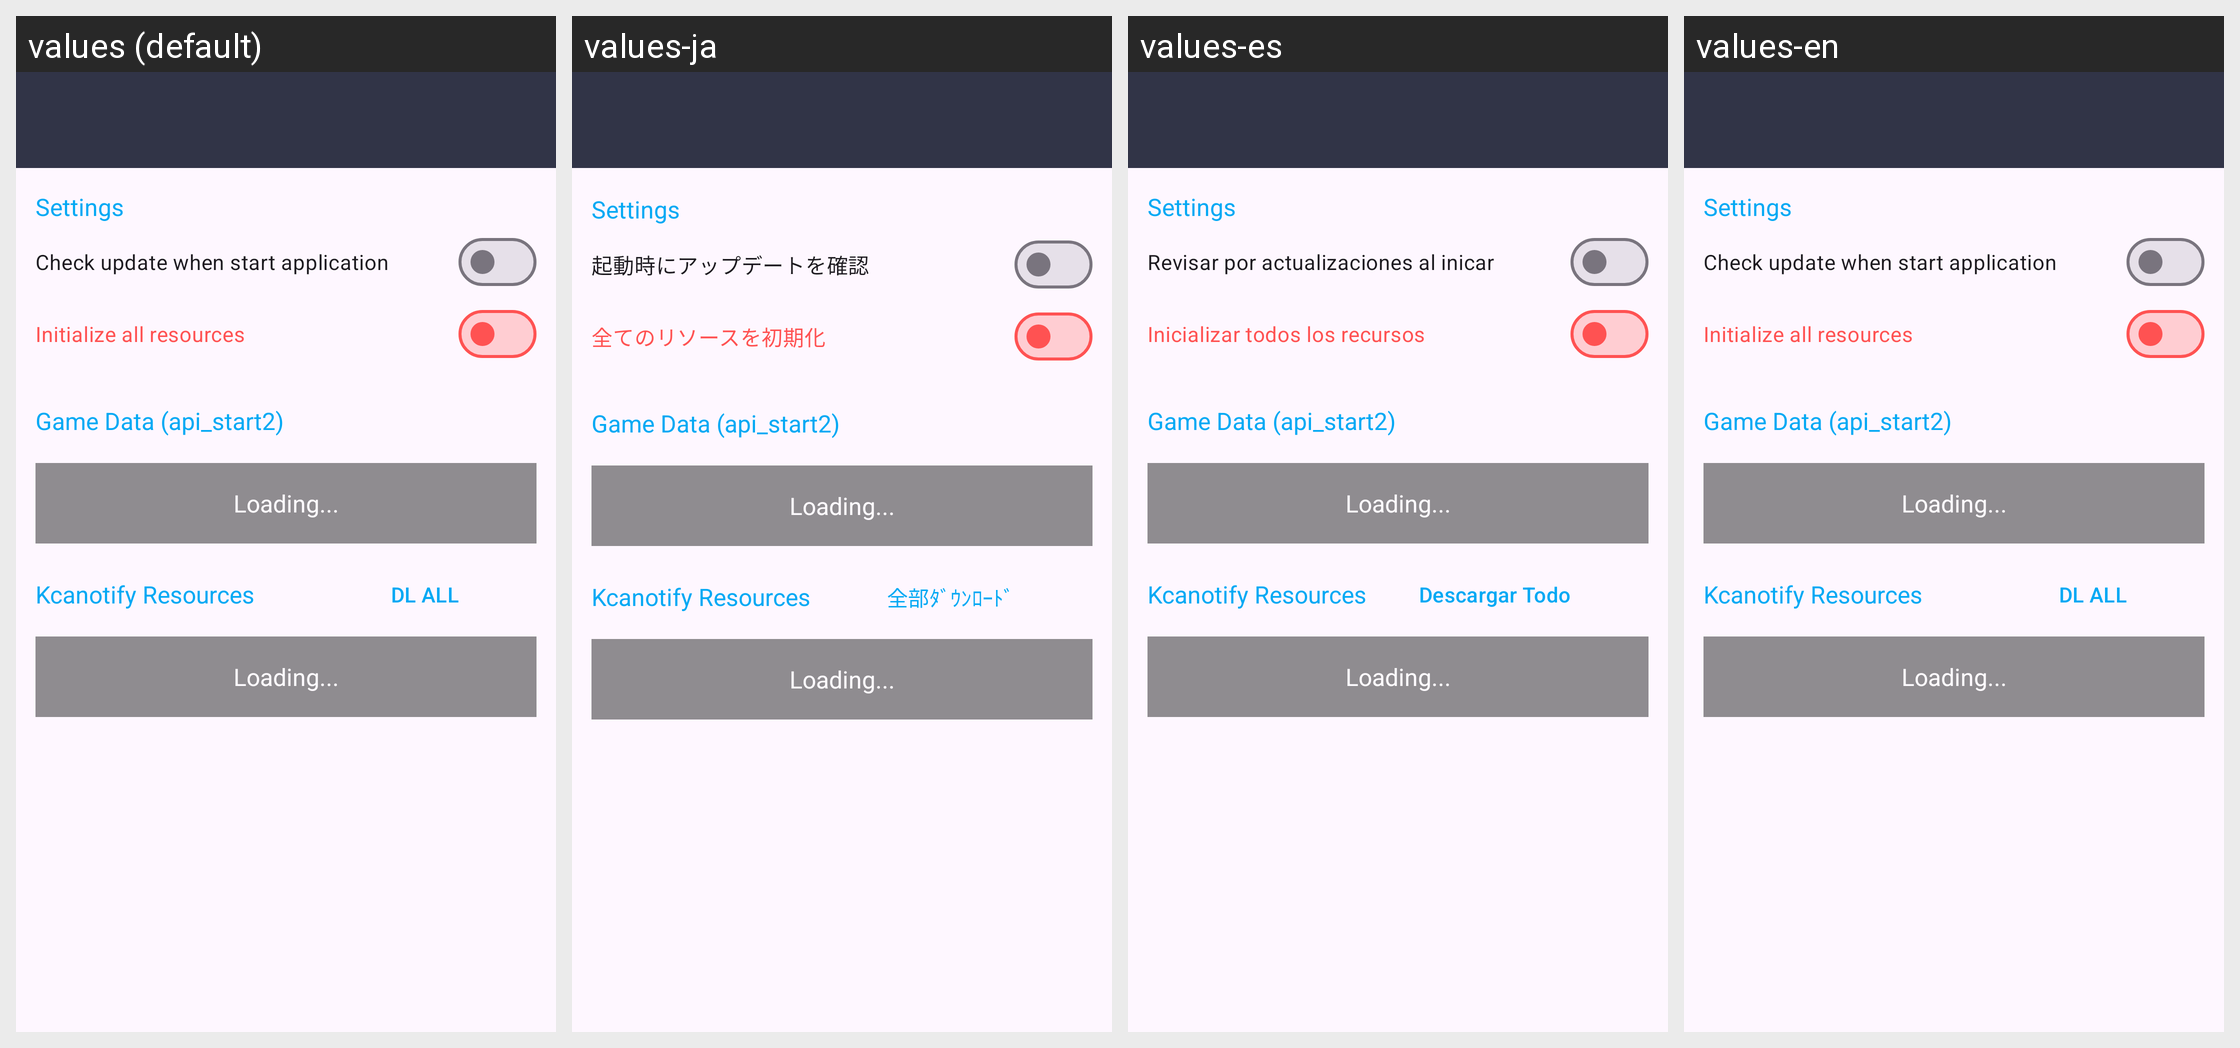

The Android screen above is rendered under several locales of the same app. Produce the string resources it draws, with the default and per-locale values.
Android screen res/layout/activity_rescheck.xml rendered under 4 locales, left to right: values (default), values-ja, values-es, values-en. Device: Nexus 5 (rendered at 1080×1920; each locale shown at half size, 540×960, under a caption strip naming it); theme AppTheme.
Other locales in the repository, not shown: values-ko, values-zh-rCN, values-zh-rTW.
Strings drawn on this screen, with the default value and each locale's value (text and hints the layout hard-codes, and strings that could not be matched under every locale, appear in the picture but are not listed):

download_setting_checkatstart
  values: Check update when start application
  values-ja: 起動時にアップデートを確認
  values-es: Revisar por actualizaciones al inicar
  values-en: Check update when start application  [not translated; the default value is used]

download_reset
  values: Initialize all resources
  values-ja: 全てのリソースを初期化
  values-es: Inicializar todos los recursos
  values-en: Initialize all resources  [not translated; the default value is used]

action_downloadall
  values: DL ALL
  values-ja: 全部ﾀﾞｳﾝﾛｰﾄﾞ
  values-es: Descargar Todo
  values-en: DL ALL  [not translated; the default value is used]
